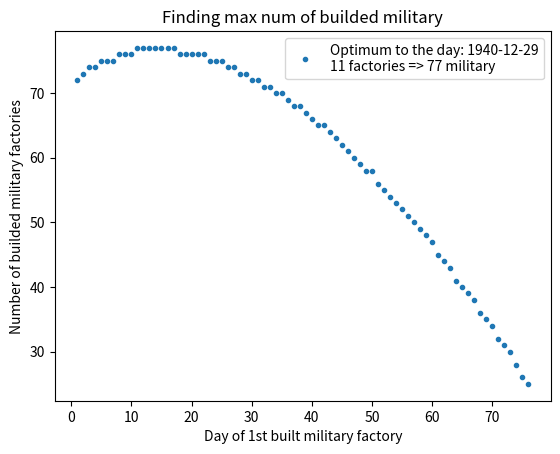

Source code (Python):
import matplotlib.pyplot as plt
import math
import itertools
from datetime import datetime, timedelta

# =====================================================
# CONSTANTS:
# =====================================================


COST_DICT = {'infr':3000, 'civ':10800, 'mil':7200}

GAME_START = datetime(1935,12,31)

LAWS_MODIFICATORS = { 

                    'Обезоруженная_нация':{'infr':0, 'civ':0, 'mil':0, 'tag':'army'},  
                    'Только_добровольцы':{'infr':0, 'civ':0, 'mil':0, 'tag':'army'},
                    'Ограниченный_призыв':{'infr':0, 'civ':0, 'mil':0, 'tag':'army'},
                    'Расширенный_призыв':{'infr':0, 'civ':0, 'mil':0, 'tag':'army'},
                    'Обязательная_служба':{'infr':-0.1, 'civ':-0.1, 'mil':-0.1, 'tag':'army'},
                    'Все_взрослые':{'infr':-0.3, 'civ':-0.3, 'mil':-0.3, 'tag':'army'},
                    'Всех_под_ружье':{'infr':-0.4, 'civ':-0.4, 'mil':-0.4, 'tag':'army'},                      

                    'Свободная_торговля':{'infr':0.15, 'civ':0.15, 'mil':0.15, 'tag':'trade'},
                    'Приоритет_экспорт':{'infr':0.1, 'civ':0.1, 'mil':0.1, 'tag':'trade'},
                    'Ограниченный_экспорт':{'infr':0.05, 'civ':0.05, 'mil':0.05, 'tag':'trade'},
                    'Закрытая_экономика':{'infr':0, 'civ':0, 'mil':0, 'tag':'trade'},

                    'Ненарушаемая_изоляция':{'infr':0, 'civ':-0.5, 'mil':-0.5, 'tag':'econ', 'cons_goods_penalty':0.4},
                    'Изоляция':{'infr':0, 'civ':-0.4, 'mil':-0.4, 'tag':'econ', 'cons_goods_penalty':0.35},
                    'Гражданская_экономика':{'infr':0, 'civ':-0.3, 'mil':-0.3, 'tag':'econ', 'cons_goods_penalty':0.3},
                    'Ранняя_мобилизация':{'infr':0, 'civ':-0.1, 'mil':-0.1, 'tag':'econ', 'cons_goods_penalty':0.25},
                    'Частичная_мобилизация':{'infr':0, 'civ':0, 'mil':0.1, 'tag':'econ', 'cons_goods_penalty':0.2},
                    'Военная_экономика':{'infr':0, 'civ':0, 'mil':0.2, 'tag':'econ', 'cons_goods_penalty':0.15},
                    'Всеобщая_мобилизация':{'infr':0, 'civ':0, 'mil':0.3, 'tag':'econ', 'cons_goods_penalty':0.1},

                    'Строительство_1':{'infr':0.1, 'civ':0.1, 'mil':0.1, 'tag':'tech'},
                    'Строительство_2':{'infr':0.2, 'civ':0.2, 'mil':0.2, 'tag':'tech'},
                    'Строительство_3':{'infr':0.3, 'civ':0.3, 'mil':0.3, 'tag':'tech'},
                    'Строительство_4':{'infr':0.4, 'civ':0.4, 'mil':0.4, 'tag':'tech'},
                    'Строительство_5':{'infr':0.5, 'civ':0.5, 'mil':0.5, 'tag':'tech'},

                    'Капитан_индустрии':{'infr':0.1, 'civ':0.1, 'mil':0, 'tag':'capt'},
                    'Капитан_индустрии_уволен':{'infr':0, 'civ':0, 'mil':0, 'tag':'capt'},

                    'Военный_магнат':{'infr':0, 'civ':0, 'mil':0.1, 'tag':'magnat'},
                    'Военный_магнат_уволен':{'infr':0, 'civ':0, 'mil':0, 'tag':'magnat'},

                     }  

# =====================================================

class BuildSimulator():

    def __init__(self):
        pass

        # self.build_order = build_order

    def reset(self):
        self.obj_built = {'infr':0, 'civ':0, 'mil':0}
        self.laws_current = {}
        self.progress = []

        self.laws_timeline = laws_timeline[:][:]
        
    # -----------------------------------------------------

    def get_day_to_change_law(self): 

        if len(self.laws_timeline):
            day_to_change_law_datetime = self.laws_timeline[0][0]
            day_to_change_law = (day_to_change_law_datetime - GAME_START).days
        else:
            day_to_change_law = -1
        return day_to_change_law

    def laws_current_change(self):

        laws_to_change = self.laws_timeline[0][1]
        
        is_cons_goods_were_changed, optional_str = False, ''
        for law in laws_to_change:

            tag = LAWS_MODIFICATORS[law]['tag']

            law_old = self.laws_current.get(tag, 'None (1st change)')
            optional_str += 'Law was changed: %s -> %s\n' %(law_old, law)

            self.laws_current[tag] = law

            if tag == 'econ':
                is_cons_goods_were_changed = True

        self.laws_timeline.pop(0) 

        return is_cons_goods_were_changed, optional_str.rstrip()

    # -----------------------------------------------------
    
    def progress_add_new_line(self):
        if len(self.build_order): 
            self.progress.append([self.build_order.pop(0), 0])
            
            if not len(self.build_order): # частный случай симуляции - максимизация воензаводов
                self.build_order.append('mil')

    def progress_change_lines_num(self, civ_for_lines): # из-за изменения закона ТНП или постройки нового объекта изменилось число линий, доступных для стройки

        lines_num_diff = len(civ_for_lines) - len(self.progress)
        # print('Here', civ_for_lines)
        
        if lines_num_diff < 0: # сценарий уменьшения числа линий (по каким-то причинам)
            for __ in range(abs(lines_num_diff)):
                self.build_order.insert(0, self.progress.pop()[0])

        elif lines_num_diff > 0: # сценарий увеличения числа линий
            for __ in range(lines_num_diff):
                self.progress_add_new_line()  

    def progress_shift_lines(self, line_idx): # закончилось строительство в линии line_idx
        self.progress.pop(line_idx)
        self.progress_add_new_line()  

    # -----------------------------------------------------

    def get_cons_goods_penalty(self): # нужно менять только при is_cons_goods_law_changed

        cons_goods_law = self.laws_current.get('econ', 'There is no ConsGoods law in laws_current!')
        cons_goods_penalty =  LAWS_MODIFICATORS[cons_goods_law]['cons_goods_penalty']
        return cons_goods_penalty 

    def get_civ_available(self, cons_goods_penalty):

        civ_total_num = obj_start['civ'] + self.obj_built['civ'] + civ_trade_av
        mil_total_num = obj_start['mil'] + self.obj_built['mil'] 
        all_total_num = civ_total_num + mil_total_num

        civ_cons_goods_required = math.ceil(all_total_num * (cons_goods_penalty))
        civ_available = civ_total_num - civ_cons_goods_required

        return civ_available

    def get_civ_for_lines(self, cons_goods_penalty):

        civ_available = self.get_civ_available(cons_goods_penalty)
        civ_for_lines = [15 for item in range(civ_available // 15)]
        if civ_available % 15: 
            civ_for_lines.append(civ_available % 15)

        return civ_for_lines
  
    # -----------------------------------------------------

    def get_build_bonus(self): 

        build_bonus = {'infr':1, 'civ':1, 'mil':1}

        for key in build_bonus:
            for value in self.laws_current.values():
                build_bonus[key] += LAWS_MODIFICATORS[value][key]
            build_bonus[key] = round(build_bonus[key], 3)

        return build_bonus

    def get_progress_per_day(self): # по сути синоним с build_bonus

        progress_per_day = {'infr':0, 'civ':0, 'mil':1}
        build_bonus = self.get_build_bonus()

        for obj_type, bonus in build_bonus.items():
            progress_per_day[obj_type] = 5 * bonus 
            if obj_type != 'infr':
                progress_per_day[obj_type] *= INFR_BONUS_AV
            progress_per_day[obj_type] = round(progress_per_day[obj_type], 3)

        return progress_per_day
    
    # -----------------------------------------------------

    def check_object_completed(self, line_idx, line_data):

        obj_type, build_points = line_data
        is_object_completed, optional_str = False, ''

        if build_points >= COST_DICT[obj_type]:
            self.obj_built[obj_type] += 1
            
            optional_str = 'Progress: %s' %self.progress
            optional_str += '\nObject "%s" #%i is completed in cell %i' %(obj_type, self.obj_built[obj_type], line_idx)
            is_object_completed = True

        return is_object_completed, optional_str
            
    # -----------------------------------------------------

    def printout(self, optional_str, day, day_to_change_law, cons_goods_penalty, progress_per_day, civ_for_lines):
        print('\nDay', day)
        print(optional_str)
    
        print('CurrentLaws', self.laws_current)
        # print('LawsTimeline', self.laws_timeline) 
        print('Day2ChangeLaw', day_to_change_law)

        print('ConsGoods', cons_goods_penalty)

        print('BuildBonuses', self.get_build_bonus())
        print('ProgrPerDay', progress_per_day)

        print('Civ4Lines', civ_for_lines)
        print('Progress', self.progress)

        print('ObjBuilt', self.obj_built)
        print('BuildOrder', self.build_order)

    # -----------------------------------------------------

    # def quit_trigger(self, *args):
    #     return args[0] > 365 * 5
    # if self.quit_trigger(day): 

    def build_sim(self, build_order, day_end=None):

        self.reset()
        self.build_order = build_order
        day_to_change_law = self.get_day_to_change_law() 

        # print(self.build_order)
        # print(self.laws_timeline)

        x_coord, y_coord = [], []

        for day in itertools.count(1): 

            # --------------------------------------------
            # чек изменения закона:
            # --------------------------------------------

            if day == day_to_change_law:

                is_cons_goods_were_changed, optional_str = self.laws_current_change()      
                if is_cons_goods_were_changed: # закон на ТНП был изменен

                    cons_goods_penalty = self.get_cons_goods_penalty()
                    civ_for_lines = self.get_civ_for_lines(cons_goods_penalty)
                    self.progress_change_lines_num(civ_for_lines)

                progress_per_day = self.get_progress_per_day() 
                day_to_change_law = self.get_day_to_change_law() 

                # self.printout(optional_str, day, day_to_change_law, cons_goods_penalty, progress_per_day, civ_for_lines)

            # if day == 1:
            #     assert 'cons_goods_penalty' in locals(), 'В 1й день должен быть определен штраф ТНП!' 

            # --------------------------------------------
            # чек постройки объектов
            # --------------------------------------------

            for line_idx, line_data in enumerate(self.progress):

                is_object_completed, optional_str = self.check_object_completed(line_idx, line_data)
                if is_object_completed:

                    self.progress_shift_lines(line_idx)
                    civ_for_lines = self.get_civ_for_lines(cons_goods_penalty)
                    self.progress_change_lines_num(civ_for_lines)

                    # self.printout(optional_str, day, day_to_change_law, cons_goods_penalty, progress_per_day, civ_for_lines)


                    if line_data[0] == 'mil':
                        x_coord.append(day)
                        y_coord.append(self.obj_built['mil'])

            # --------------------------------------------
            # изменение прогресса ячеек:
            # --------------------------------------------

            for line_idx, line in enumerate(civ_for_lines):
                if len(self.progress) > line_idx: # при исчерпании build_order могут быть лишнии линни civ_for_lines относительно progress
                    obj_type = self.progress[line_idx][0]
                    self.progress[line_idx][1] += progress_per_day[obj_type] * line

                    self.progress[line_idx][1] = round(self.progress[line_idx][1], 3)

            # --------------------------------------------
            # выход из цикла:
            # --------------------------------------------

            if day_end:
                quit_trigger = day == day_end # выход в обозначенный день

            else:
                quit_trigger = not(len(self.build_order)) and not len(self.progress) # конец строительства build_order
                
            if quit_trigger:
                return x_coord, y_coord
                # print(day)


    def vizualize_efficiency(self, num_factories_list, day_end):

        for num_factories in num_factories_list:

            build_order = ['civ' for __ in range(num_factories)]
            x_coord, y_coord = self.build_sim(build_order, day_end)

            plt.plot(x_coord, y_coord, label = 'factories_build: %i' %num_factories)

        plt.title('Building Efficiency')
        plt.xlabel('Days')
        plt.ylabel('Military factories number')
        plt.legend()
        plt.show()


    def find_mil_extremum(self, day_end, mil_built_shift=25):
    
        mil_built_max, civ_built_optimum, day_1st_mil = 0, 0, 0
        x_coord, y_coord = [], []
        
        for civ_built in itertools.count(1): 

            build_order = ['civ' for __ in range(civ_built)]
            x_coord_temp, y_coord_temp = self.build_sim(build_order, day_end)

            if len(y_coord_temp) < mil_built_shift: # не делаем лишнюю работу, когда результат и так уже понятен
                break

            mil_built = y_coord_temp[-1]
            x_coord.append(civ_built)
            y_coord.append(mil_built)

            if mil_built > mil_built_max:
                mil_built_max, civ_built_optimum, day_1st_mil = mil_built, civ_built, x_coord_temp[0]

        print('Optimum: %i factories_build in %i days => %i day_military_f_1st => %i military_f_build' %(civ_built_optimum, day_end, day_1st_mil, mil_built_max))
        end_date = (GAME_START + timedelta(days=day_end)).date()
        plt.plot(x_coord, y_coord, '.', label = 'Optimum to the day: %s\n%i factories => %i military' %(end_date, civ_built_optimum, mil_built_max))
        plt.title('Finding max num of builded military')
        plt.xlabel('Day of 1st built military factory')
        plt.ylabel('Number of builded military factories')
        plt.legend()
        plt.show()
        # plt.savefig('graph.png')

# =====================================================
# CLIENT
# =====================================================
laws_timeline = [
                 [datetime(1936, 1, 1), ['Только_добровольцы', 'Приоритет_экспорт', 'Гражданская_экономика']], 
                 [datetime(1936, 3, 11), ['Свободная_торговля']], 
                 [datetime(1936, 6, 27), ['Строительство_1']], 
                 [datetime(1937, 4, 22), ['Строительство_2']], 
                 [datetime(1937, 12, 1), ['Военная_экономика']],
                 # [1200, ['Строительство_3']] 
                ]

INFR_BONUS_AV = 1.5

obj_start = {'civ':42, 'mil':36}
civ_trade_av = 10 
infrastacture_av = 1.6

# fact_num = 15
# build_order = ['civ' for __ in range(fact_num)]

day_end = 365*5
a = BuildSimulator()
# a.build_sim(['civ' for __ in range(10)])
# a.vizualize_efficiency([10,30,50], day_end)
a.find_mil_extremum(day_end)

# b = BuildSimulator()
# print(b.laws_current)
# print(b.progress)
# =====================================================
